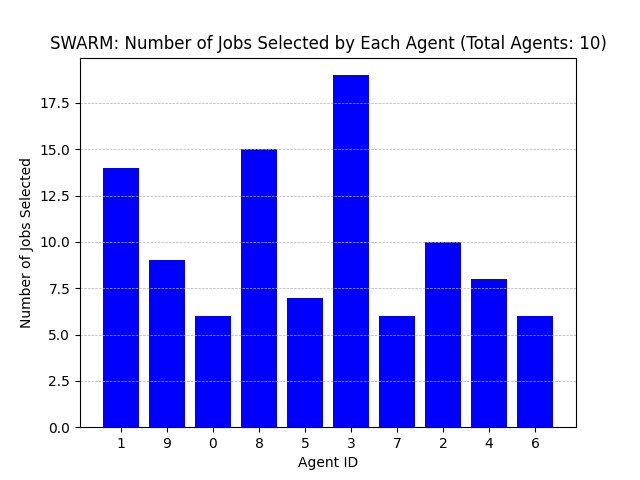

Values plotted in this chart, from the file beside it:
Agent ID, Number of Jobs Selected
1, 14
9, 9
0, 6
8, 15
5, 7
3, 19
7, 6
2, 10
4, 8
6, 6
